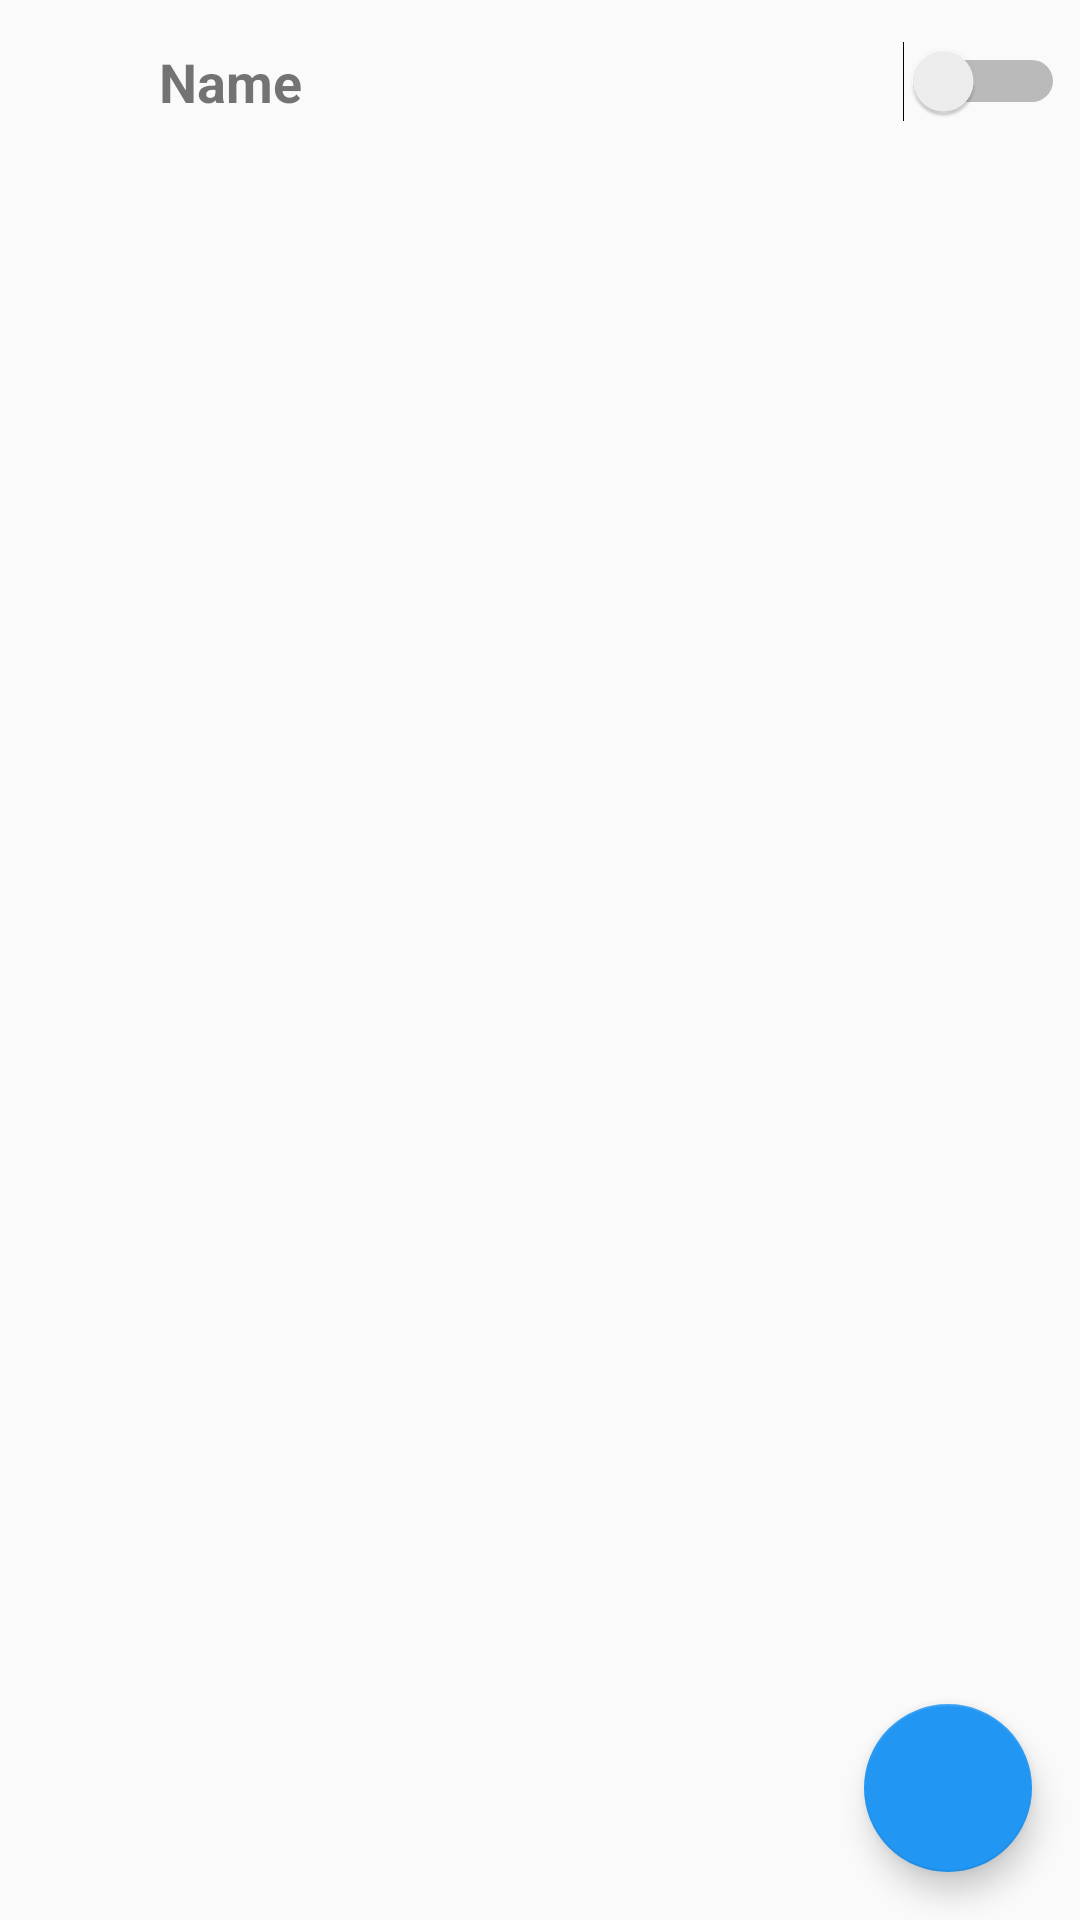

Android layout source for this screen:
<!-- AndroidManifest.xml: application theme AppTheme -->
<!-- res/layout/activity_permisson.xml -->
<?xml version="1.0" encoding="utf-8"?>
<androidx.constraintlayout.widget.ConstraintLayout xmlns:android="http://schemas.android.com/apk/res/android"
    xmlns:app="http://schemas.android.com/apk/res-auto"
    xmlns:tools="http://schemas.android.com/tools"
    android:layout_width="match_parent"
    android:layout_height="match_parent"
    tools:context=".PermissionActivity">
    <androidx.constraintlayout.widget.ConstraintLayout
        android:id="@+id/ll_app_title"
        android:layout_width="match_parent"
        android:layout_height="wrap_content"
        app:layout_constraintLeft_toLeftOf="parent"
        app:layout_constraintTop_toTopOf="parent"
        android:orientation="horizontal"
        android:layout_marginLeft="5dp"
        android:layout_marginRight="5dp"
        android:layout_marginTop="3dp"
        android:layout_marginBottom="3dp">
        <ImageView
            android:id="@+id/iv_icon"
            android:layout_width="48dp"
            android:layout_height="48dp"
            app:layout_constraintLeft_toLeftOf="parent"
            app:layout_constraintTop_toTopOf="parent"
            app:layout_constraintBottom_toBottomOf="parent"
            android:scaleType="fitXY"/>
        <TextView
            android:id="@+id/tv_name"
            android:layout_width="wrap_content"
            android:layout_height="wrap_content"
            app:layout_constraintLeft_toRightOf="@id/iv_icon"
            app:layout_constraintTop_toTopOf="parent"
            app:layout_constraintBottom_toBottomOf="parent"
            android:textStyle="bold"
            android:text="Name"
            android:lines="1"
            android:textSize="18sp"/>
        <Switch
            android:id="@+id/sw_enable"
            android:layout_width="wrap_content"
            android:layout_height="wrap_content"
            app:layout_constraintRight_toRightOf="parent"
            app:layout_constraintTop_toTopOf="parent"
            app:layout_constraintBottom_toBottomOf="parent"/>
    </androidx.constraintlayout.widget.ConstraintLayout>

    <androidx.recyclerview.widget.RecyclerView
        android:id="@+id/rv_permission_list"
        android:layout_width="match_parent"
        android:layout_height="wrap_content"
        app:layout_constraintTop_toBottomOf="@id/ll_app_title"
        app:layout_constraintLeft_toLeftOf="parent"
        tools:listitem="@layout/permission_list_rv_item">

    </androidx.recyclerview.widget.RecyclerView>
    <TextView
        android:id="@+id/tv_none_hint"
        android:layout_width="wrap_content"
        android:layout_height="wrap_content"
        android:layout_marginTop="10dp"
        app:layout_constraintTop_toBottomOf="@id/ll_app_title"
        app:layout_constraintLeft_toLeftOf="parent"
        app:layout_constraintRight_toRightOf="parent"
        android:visibility="gone"
        android:text="该应用没有使用权限"
        android:textSize="20sp"/>

    <com.google.android.material.floatingactionbutton.FloatingActionButton
        android:id="@+id/fab_restore"
        android:layout_width="wrap_content"
        android:layout_height="wrap_content"
        android:layout_marginRight="16dp"
        android:layout_marginBottom="16dp"
        android:clickable="true"
        app:backgroundTint="@color/colorPrimary"
        app:backgroundTintMode="screen"
        app:layout_constraintBottom_toBottomOf="parent"
        app:layout_constraintRight_toRightOf="parent"
        app:srcCompat="@drawable/ic_restore_black_24dp" />
</androidx.constraintlayout.widget.ConstraintLayout>
<!-- res/layout/permission_list_rv_item.xml (included above) -->
<?xml version="1.0" encoding="utf-8"?>
<androidx.constraintlayout.widget.ConstraintLayout xmlns:android="http://schemas.android.com/apk/res/android"
    xmlns:app="http://schemas.android.com/apk/res-auto"
    xmlns:tools="http://schemas.android.com/tools"
    android:layout_width="match_parent"
    android:layout_height="wrap_content">

    <TextView
        android:id="@+id/tv_permission_name"
        android:layout_width="wrap_content"
        android:layout_height="wrap_content"
        android:layout_marginStart="8dp"
        android:layout_marginLeft="8dp"
        android:layout_marginTop="8dp"
        android:layout_marginBottom="8dp"
        android:text="permission_name"
        app:layout_constraintBottom_toBottomOf="parent"
        app:layout_constraintStart_toStartOf="parent"
        app:layout_constraintTop_toTopOf="parent" />

    <TextView
        android:id="@+id/tv_permission_config_status"
        android:layout_width="wrap_content"
        android:layout_height="wrap_content"
        android:layout_marginTop="8dp"
        android:layout_marginEnd="8dp"
        android:layout_marginRight="8dp"
        android:layout_marginBottom="8dp"
        android:text="config_status"
        app:layout_constraintBottom_toBottomOf="parent"
        app:layout_constraintEnd_toEndOf="parent"
        app:layout_constraintTop_toTopOf="parent" />
</androidx.constraintlayout.widget.ConstraintLayout>
<!-- resources referenced by this layout -->
<resources>
  <color name="colorPrimary">#2196F3</color>
  <style name="AppTheme" parent="Theme.AppCompat.Light.DarkActionBar">
          
          <item name="colorPrimary">@color/colorPrimary</item>
          <item name="colorPrimaryDark">@color/colorPrimaryDark</item>
          <item name="colorAccent">@color/colorAccent</item>
      </style>
  <color name="colorPrimaryDark">#1976D2</color>
  <color name="colorAccent">#FF9800</color>
</resources>
